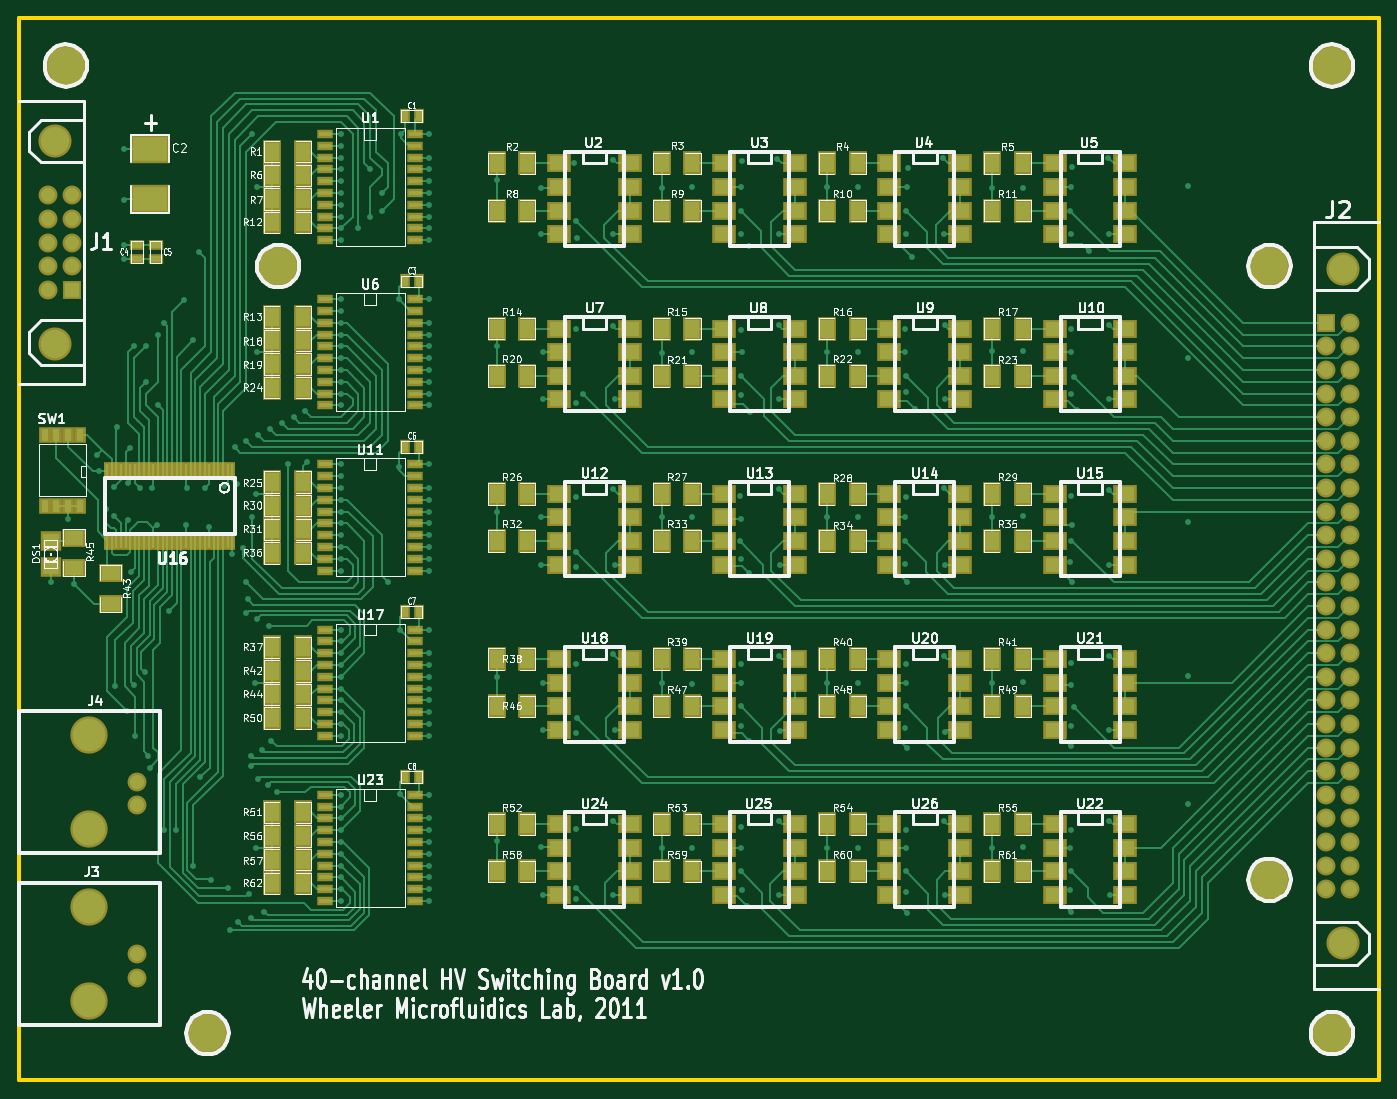
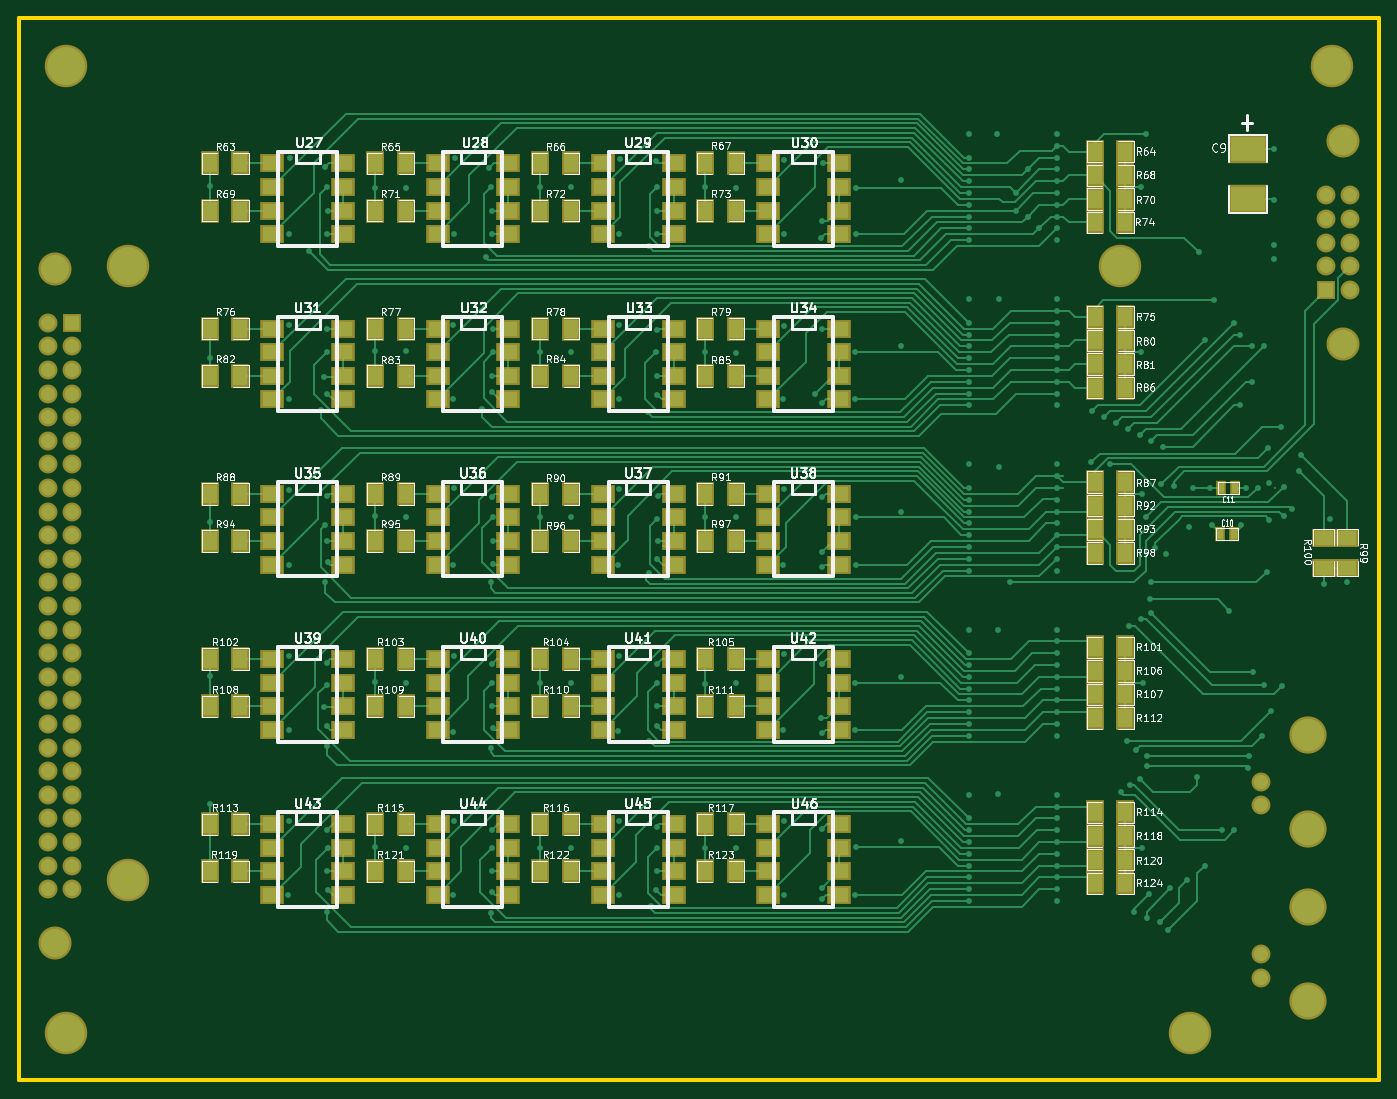
Circuit board: 9 layer files. Board 146.4 x 114.3 mm.
- bottom_copper: 40-channel HV switching board-Back.gbl (51040 bytes)
- top_copper: 40-channel HV switching board-Front.gtl (62512 bytes)
- bottom_mask: 40-channel HV switching board-Mask_Back.gbs (7700 bytes)
- top_mask: 40-channel HV switching board-Mask_Front.gts (11306 bytes)
- outline: 40-channel HV switching board-PCB_Edges.gbr (447 bytes)
- inner_copper: 40-channel HV switching board-Power_plane.gbr (192558 bytes)
- bottom_silk: 40-channel HV switching board-SilkS_Back.gbo (93130 bytes)
- top_silk: 40-channel HV switching board-SilkS_Front.gto (110526 bytes)
- drill: 40-channel HV switching board.drl (6540 bytes)

=== bottom_copper: 40-channel HV switching board-Back.gbl (51040 bytes, source omitted) ===
=== top_copper: 40-channel HV switching board-Front.gtl (62512 bytes, source omitted) ===
=== bottom_mask: 40-channel HV switching board-Mask_Back.gbs (7700 bytes, source omitted) ===
=== top_mask: 40-channel HV switching board-Mask_Front.gts (11306 bytes, source omitted) ===
=== outline: 40-channel HV switching board-PCB_Edges.gbr ===
G04 (created by PCBNEW-RS274X (2011-11-27 BZR 3249)-stable) date 27/04/2012 12:24:42 PM*
G01*
G70*
G90*
%MOIN*%
G04 Gerber Fmt 3.4, Leading zero omitted, Abs format*
%FSLAX34Y34*%
G04 APERTURE LIST*
%ADD10C,0.006000*%
%ADD11C,0.015000*%
G04 APERTURE END LIST*
G54D10*
G54D11*
X62650Y-50000D02*
X05000Y-50000D01*
X62650Y-05000D02*
X05000Y-05000D01*
X62650Y-50000D02*
X62650Y-05000D01*
X05000Y-05000D02*
X05000Y-50000D01*
M02*

=== inner_copper: 40-channel HV switching board-Power_plane.gbr (192558 bytes, source omitted) ===
=== bottom_silk: 40-channel HV switching board-SilkS_Back.gbo (93130 bytes, source omitted) ===
=== top_silk: 40-channel HV switching board-SilkS_Front.gto (110526 bytes, source omitted) ===
=== drill: 40-channel HV switching board.drl (6540 bytes, source omitted) ===
